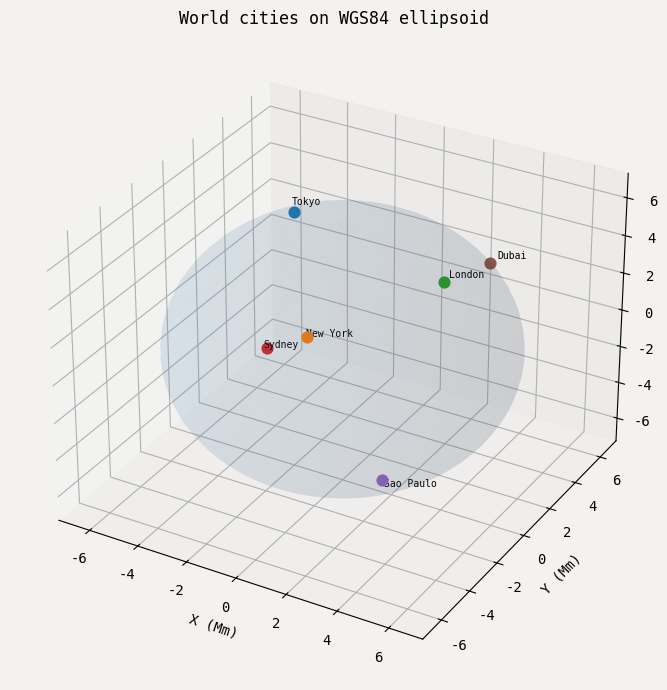
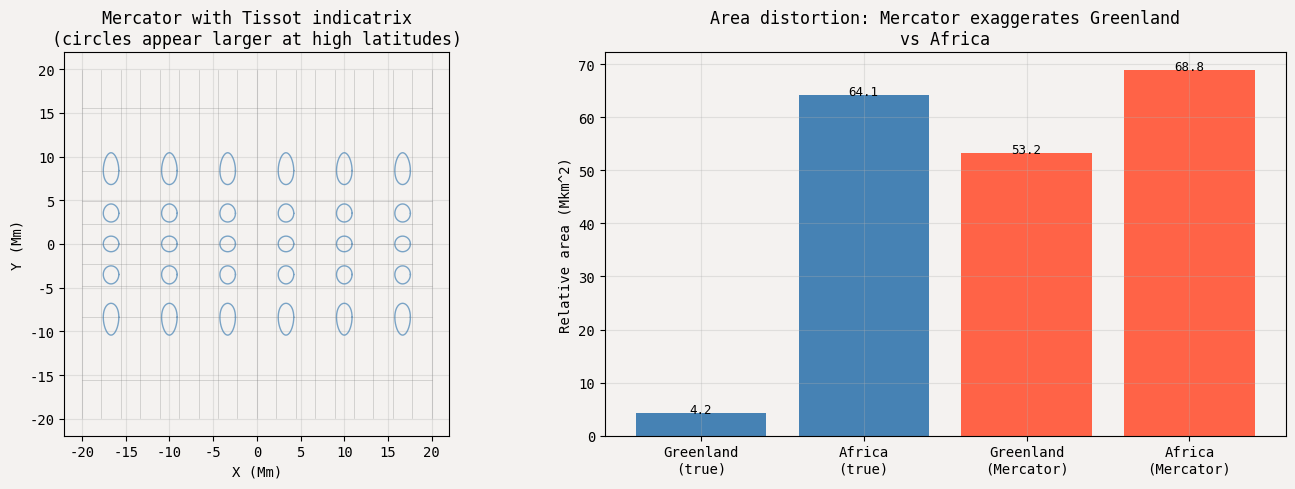
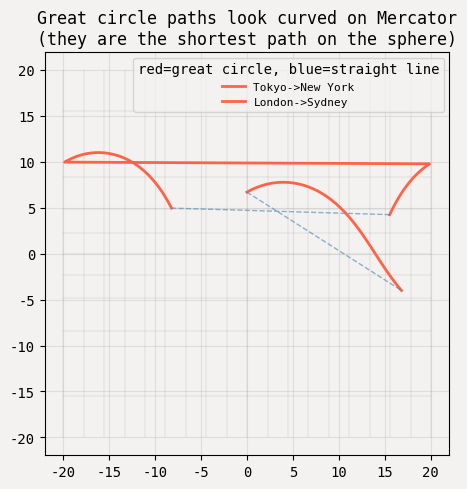
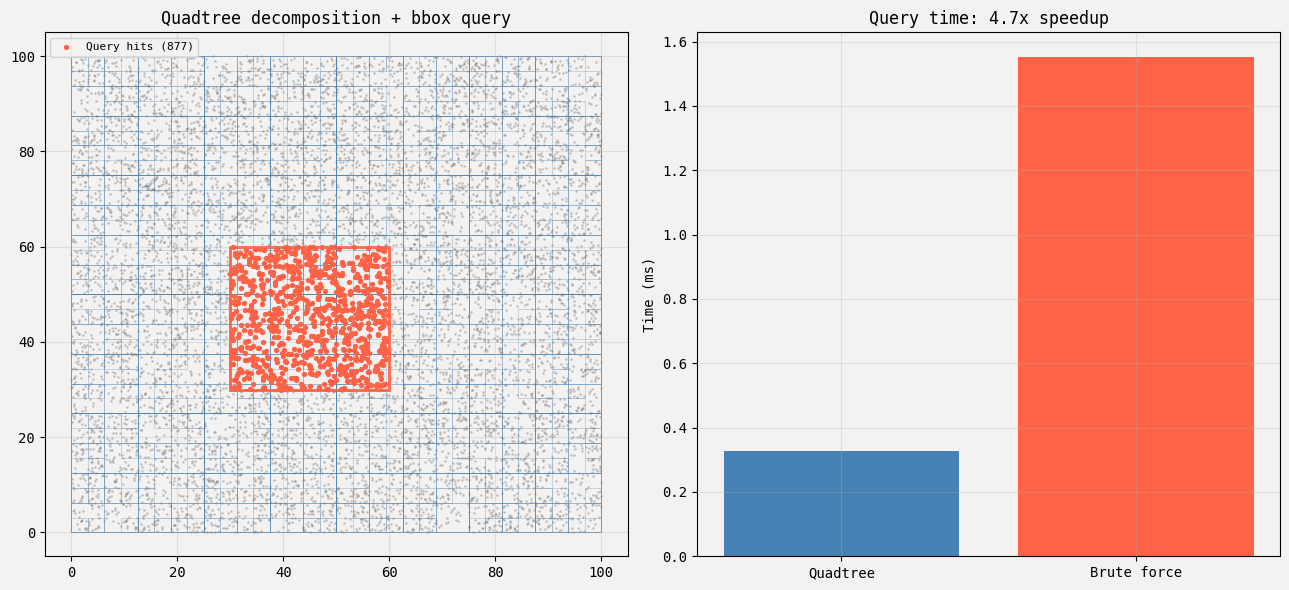
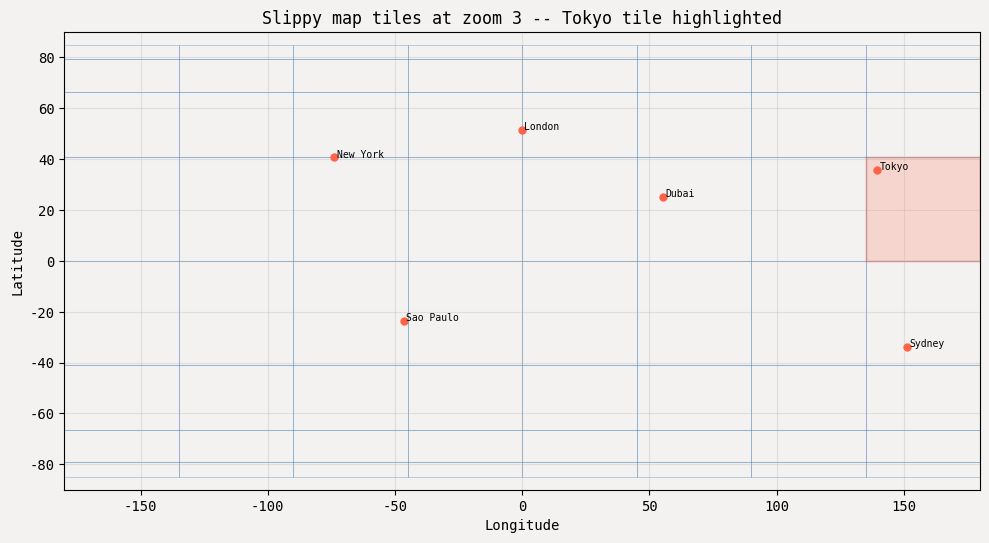

Write the Python code that produced these figures, in order.
import numpy as np
import matplotlib.pyplot as plt
from mpl_toolkits.mplot3d import Axes3D
np.random.seed(0)
plt.rcParams.update({'figure.facecolor':'#F4F2F0','axes.facecolor':'#F4F2F0','font.family':'monospace','axes.grid':True,'grid.alpha':0.3})
print('Ready.')

a = 6_378_137.0      # semi-major axis (m)
f = 1/298.257223563  # flattening
b = a * (1 - f)      # semi-minor axis
e2 = 2*f - f**2      # eccentricity squared

def geodetic_to_ecef(lat_deg, lon_deg, alt=0):
    lat = np.radians(lat_deg); lon = np.radians(lon_deg)
    N = a / np.sqrt(1 - e2 * np.sin(lat)**2)
    X = (N + alt) * np.cos(lat) * np.cos(lon)
    Y = (N + alt) * np.cos(lat) * np.sin(lon)
    Z = (N*(1-e2) + alt) * np.sin(lat)
    return np.array([X, Y, Z])

# World cities
cities = {
    'Tokyo':     (35.6762,  139.6503),
    'New York':  (40.7128,  -74.0060),
    'London':    (51.5074,   -0.1278),
    'Sydney':    (-33.8688, 151.2093),
    'Sao Paulo': (-23.5505, -46.6333),
    'Dubai':     (25.2048,   55.2708),
}
print('City                   | ECEF X(km)  | ECEF Y(km) | ECEF Z(km)')
for city, (lat,lon) in cities.items():
    X,Y,Z = geodetic_to_ecef(lat,lon)
    print(f'{city:22s} | {X/1000:10.0f}  | {Y/1000:9.0f} | {Z/1000:9.0f}')

# Plot on 3D sphere
fig = plt.figure(figsize=(9,7))
ax = fig.add_subplot(111, projection='3d')
u = np.linspace(0, 2*np.pi, 60); v = np.linspace(0, np.pi, 40)
xs = a/1e6*np.outer(np.cos(u), np.sin(v)); ys = a/1e6*np.outer(np.sin(u), np.sin(v)); zs = b/1e6*np.outer(np.ones_like(u), np.cos(v))
ax.plot_surface(xs, ys, zs, alpha=0.08, color='steelblue')
for city, (lat,lon) in cities.items():
    X,Y,Z = geodetic_to_ecef(lat,lon)/1e6
    ax.scatter(X,Y,Z,s=60,zorder=5)
    ax.text(X*1.05,Y*1.05,Z*1.05,city,fontsize=7)
ax.set_title('World cities on WGS84 ellipsoid')
ax.set_xlabel('X (Mm)'); ax.set_ylabel('Y (Mm)'); ax.set_zlabel('Z (Mm)')
plt.tight_layout(); plt.show()
print(f'WGS84: a={a:.0f}m, b={b:.0f}m, flattening={f:.8f}')

R = 6_371_000.0  # Earth mean radius

def mercator(lat_deg, lon_deg):
    lat_a = np.asarray(lat_deg, dtype=float).ravel()
    lon_a = np.asarray(lon_deg, dtype=float).ravel()
    lat_a, lon_a = np.broadcast_arrays(lat_a, lon_a)
    lat = np.radians(np.clip(lat_a, -85, 85))
    lon = np.radians(lon_a)
    x = R * lon
    y = R * np.log(np.tan(np.pi/4 + lat/2))
    return x, y

# Plot world outline (approximated as lat/lon grid)
fig, (ax1, ax2) = plt.subplots(1, 2, figsize=(14, 5))

# Tissot's indicatrix: circles at uniform lat/lon spacing
for lat in range(-60, 90, 30):
    for lon in range(-150, 180, 60):
        theta = np.linspace(0, 2*np.pi, 40)
        r = 8.0  # degrees radius
        lats = lat + r*np.sin(theta); lons = lon + r*np.cos(theta)
        mx, my = mercator(lats, lons)
        ax1.plot(mx/1e6, my/1e6, 'steelblue', lw=1, alpha=0.7)

# Graticule
for lat in range(-80, 90, 20):
    lons = np.linspace(-180, 180, 200)
    mx, my = mercator(lat, lons)
    ax1.plot(mx/1e6, my/1e6, color='gray', lw=0.4, alpha=0.5)
for lon in range(-180, 181, 20):
    lats = np.linspace(-85, 85, 100)
    mx, my = mercator(lats, lon)
    ax1.plot(mx/1e6, my/1e6, color='gray', lw=0.4, alpha=0.5)

ax1.set_aspect('equal'); ax1.set_title('Mercator with Tissot indicatrix\n(circles appear larger at high latitudes)')
ax1.set_xlabel('X (Mm)'); ax1.set_ylabel('Y (Mm)')

# Area distortion: Greenland vs Africa
def approx_area_deg2(lat1,lat2,lon1,lon2):
    lat_mid = np.radians((lat1+lat2)/2)
    dlat = np.radians(abs(lat2-lat1)); dlon = np.radians(abs(lon2-lon1))
    return (R*dlat) * (R*np.cos(lat_mid)*dlon) / 1e12  # million km^2

greenland_true = approx_area_deg2(60, 84, -58, -12)
africa_true    = approx_area_deg2(-35, 37, -20, 52)

# Mercator pixel area
def mercator_area(lat1,lat2,lon1,lon2):
    x1,y1=mercator(lat1,lon1); x2,y2=mercator(lat2,lon2)
    return float(abs(float(x2-x1)*float(y2-y1))) / 1e12

greenland_merc = mercator_area(60,84,-58,-12)
africa_merc    = mercator_area(-35,37,-20,52)

ax2.bar(['Greenland\n(true)','Africa\n(true)','Greenland\n(Mercator)','Africa\n(Mercator)'],
        [greenland_true, africa_true, greenland_merc, africa_merc],
        color=['steelblue','steelblue','tomato','tomato'])
ax2.set_title('Area distortion: Mercator exaggerates Greenland\nvs Africa'); ax2.set_ylabel('Relative area (Mkm^2)')
for i,(v) in enumerate([greenland_true,africa_true,greenland_merc,africa_merc]):
    ax2.text(i, v+0.1, f'{v:.1f}', ha='center', fontsize=9)
plt.tight_layout(); plt.show()
print(f'True ratio Africa/Greenland: {africa_true/greenland_true:.1f}x')

def haversine(lat1,lon1,lat2,lon2,R=6371e3):
    """Great-circle distance in meters."""
    lat1,lon1,lat2,lon2 = map(np.radians,[lat1,lon1,lat2,lon2])
    dlat=(lat2-lat1)/2; dlon=(lon2-lon1)/2
    a = np.sin(dlat)**2 + np.cos(lat1)*np.cos(lat2)*np.sin(dlon)**2
    return 2*R*np.arcsin(np.sqrt(a))

city_list = list(cities.items())
print('Great-circle distances (km):')
print(f'  Tokyo  -> New York: {haversine(35.68,139.65,40.71,-74.01)/1000:.0f} km')
print(f'  London -> Sydney:   {haversine(51.51,-0.13,-33.87,151.21)/1000:.0f} km')
print(f'  Dubai  -> SaoPaulo: {haversine(25.20,55.27,-23.55,-46.63)/1000:.0f} km')

# Show great circle path on Mercator (it curves!)
fig, ax = plt.subplots(figsize=(13, 5))
for lat in range(-80, 90, 20):
    lons=np.linspace(-180,180,200); mx,my=mercator(lat,lons)
    ax.plot(mx/1e6,my/1e6,color='gray',lw=0.3,alpha=0.4)
for lon in range(-180,181,20):
    lats=np.linspace(-85,85,100); mx,my=mercator(lats,lon)
    ax.plot(mx/1e6,my/1e6,color='gray',lw=0.3,alpha=0.4)

# Great circle Tokyo -> New York (interpolate along great circle)
for (n1,c1),(n2,c2) in [( ('Tokyo',(35.68,139.65)), ('New York',(40.71,-74.01)) ),
                         ( ('London',(51.51,-0.13)), ('Sydney',(-33.87,151.21)) )]:
    ns=100; lats=np.zeros(ns); lons=np.zeros(ns)
    p1=np.radians(c1); p2=np.radians(c2)
    v1=np.array([np.cos(p1[0])*np.cos(p1[1]),np.cos(p1[0])*np.sin(p1[1]),np.sin(p1[0])])
    v2=np.array([np.cos(p2[0])*np.cos(p2[1]),np.cos(p2[0])*np.sin(p2[1]),np.sin(p2[0])])
    for i,t in enumerate(np.linspace(0,1,ns)):
        v=v1*(1-t)+v2*t; v/=np.linalg.norm(v)
        lats[i]=np.degrees(np.arcsin(v[2]))
        lons[i]=np.degrees(np.arctan2(v[1],v[0]))
    mx,my=mercator(lats,lons)
    ax.plot(mx/1e6,my/1e6,'tomato',lw=2,label=f'{n1}->{n2}')
    mx0,my0=mercator(c1[0],c1[1]); mx1,my1=mercator(c2[0],c2[1])
    ax.plot([mx0/1e6,mx1/1e6],[my0/1e6,my1/1e6],'steelblue',lw=1,ls='--',alpha=0.6)
ax.legend(fontsize=8,title='red=great circle, blue=straight line')
ax.set_aspect('equal'); ax.set_title('Great circle paths look curved on Mercator\n(they are the shortest path on the sphere)')
plt.tight_layout(); plt.show()

class Quadtree:
    MAX_POINTS = 8
    def __init__(self, bounds, depth=0, max_depth=8):
        self.bounds = bounds  # (minx,miny,maxx,maxy)
        self.points = []
        self.children = None
        self.depth = depth
        self.max_depth = max_depth

    def insert(self, pt):
        x,y = pt
        mx,my,Mx,My = self.bounds
        if not (mx<=x<=Mx and my<=y<=My): return False
        if self.children is None:
            self.points.append(pt)
            if len(self.points) > self.MAX_POINTS and self.depth < self.max_depth:
                self._split()
        else:
            for c in self.children: c.insert(pt)
        return True

    def _split(self):
        mx,my,Mx,My = self.bounds
        cx,cy = (mx+Mx)/2, (my+My)/2
        d = self.depth+1
        self.children = [
            Quadtree((mx,my,cx,cy),d,self.max_depth),
            Quadtree((cx,my,Mx,cy),d,self.max_depth),
            Quadtree((mx,cy,cx,My),d,self.max_depth),
            Quadtree((cx,cy,Mx,My),d,self.max_depth),
        ]
        for p in self.points:
            for c in self.children: c.insert(p)
        self.points = []

    def query_bbox(self, qbounds):
        mx,my,Mx,My = self.bounds
        qx,qy,qX,qY = qbounds
        if qX<mx or qx>Mx or qY<my or qy>My: return []
        result = [p for p in self.points if qx<=p[0]<=qX and qy<=p[1]<=qY]
        if self.children:
            for c in self.children: result.extend(c.query_bbox(qbounds))
        return result

    def all_bounds(self, acc=None):
        if acc is None: acc=[]
        if self.children:
            acc.append(self.bounds)
            for c in self.children: c.all_bounds(acc)
        return acc

import time
np.random.seed(1)
pts = np.random.uniform(0, 100, (10000, 2))
qt = Quadtree((0,0,100,100))
for p in pts: qt.insert(tuple(p))

query = (30, 30, 60, 60)
t0=time.time(); results_qt=qt.query_bbox(query); qt_time=time.time()-t0
t0=time.time(); results_bf=[p for p in pts if query[0]<=p[0]<=query[2] and query[1]<=p[1]<=query[3]]; bf_time=time.time()-t0
print(f'Quadtree: {len(results_qt)} pts found in {qt_time*1000:.2f} ms')
print(f'Brute force: {len(results_bf)} pts found in {bf_time*1000:.2f} ms')

fig, (ax1,ax2) = plt.subplots(1,2,figsize=(13,6))
for b in qt.all_bounds():
    mx,my,Mx,My=b; rect=plt.Rectangle((mx,my),Mx-mx,My-my,fill=False,edgecolor='steelblue',lw=0.4,alpha=0.5)
    ax1.add_patch(rect)
ax1.scatter(pts[:,0],pts[:,1],s=1,c='gray',alpha=0.3)
r=np.array(results_qt) if results_qt else np.zeros((0,2))
if len(r): ax1.scatter(r[:,0],r[:,1],s=8,c='tomato',zorder=4,label=f'Query hits ({len(r)})')
qr=plt.Rectangle((query[0],query[1]),query[2]-query[0],query[3]-query[1],fill=False,edgecolor='tomato',lw=2)
ax1.add_patch(qr); ax1.set_title('Quadtree decomposition + bbox query'); ax1.legend(fontsize=8)
ax2.bar(['Quadtree','Brute force'],[qt_time*1000,bf_time*1000],color=['steelblue','tomato'])
ax2.set_ylabel('Time (ms)'); ax2.set_title(f'Query time: {bf_time/max(qt_time,1e-9):.1f}x speedup')
plt.tight_layout(); plt.show()

def lat_lon_to_tile(lat_deg, lon_deg, zoom):
    n = 2**zoom
    x = int((lon_deg + 180) / 360 * n)
    lat_r = np.radians(lat_deg)
    y = int((1 - np.log(np.tan(lat_r) + 1/np.cos(lat_r)) / np.pi) / 2 * n)
    return x, y

def tile_to_bbox(tx, ty, zoom):
    """Return (west, south, east, north) lat/lon bounds of a tile."""
    n = 2**zoom
    def tiley_to_lat(ty):
        return np.degrees(np.arctan(np.sinh(np.pi * (1 - 2*ty/n))))
    west  = tx/n * 360 - 180
    east  = (tx+1)/n * 360 - 180
    north = tiley_to_lat(ty)
    south = tiley_to_lat(ty+1)
    return west, south, east, north

# Tokyo
lat, lon = 35.6762, 139.6503
print(f'Tokyo ({lat}, {lon})')
print(f'Zoom | tile (x,y)          | bbox (approx km wide)')
for z in [0, 2, 5, 8, 10, 12, 15]:
    tx, ty = lat_lon_to_tile(lat, lon, z)
    w,s,e,n = tile_to_bbox(tx, ty, z)
    width_km = haversine(lat, w, lat, e) / 1000
    print(f'  {z:2d} | ({tx:6d}, {ty:6d}) | ~{width_km:.1f} km wide')

# Visualize tile grid at zoom 3
fig, ax = plt.subplots(figsize=(10, 6))
for z_show in [3]:
    n = 2**z_show
    for tx in range(n):
        for ty in range(n):
            w,s,e,no = tile_to_bbox(tx,ty,z_show)
            rect=plt.Rectangle((w,s),e-w,no-s,fill=False,edgecolor='steelblue',lw=0.4,alpha=0.6)
            ax.add_patch(rect)
for city,(clat,clon) in cities.items():
    ax.plot(clon,clat,'o',ms=5,color='tomato')
    ax.text(clon+1,clat,city,fontsize=7)
tx0,ty0 = lat_lon_to_tile(lat,lon,3); w,s,e,no=tile_to_bbox(tx0,ty0,3)
rect2=plt.Rectangle((w,s),e-w,no-s,facecolor='tomato',alpha=0.2,edgecolor='tomato',lw=2)
ax.add_patch(rect2)
ax.set_xlim(-180,180); ax.set_ylim(-90,90); ax.set_aspect('equal')
ax.set_title('Slippy map tiles at zoom 3 -- Tokyo tile highlighted'); ax.set_xlabel('Longitude'); ax.set_ylabel('Latitude')
plt.tight_layout(); plt.show()

print('Notebook complete.')
print('Key takeaways:')
print('  WGS84 ECEF   -> GPS latitude/lon to 3D Cartesian')
print('  Mercator     -> conformal, distorts area near poles')
print('  Haversine    -> great-circle distance formula')
print('  Quadtree     -> O(log N + k) spatial queries')
print('  Slippy tiles -> (z, x, y) tile addressing scheme')
print()
print('Production: GDAL, PostGIS, QGIS, Leaflet, Mapbox, Cesium, Google Earth Engine')
